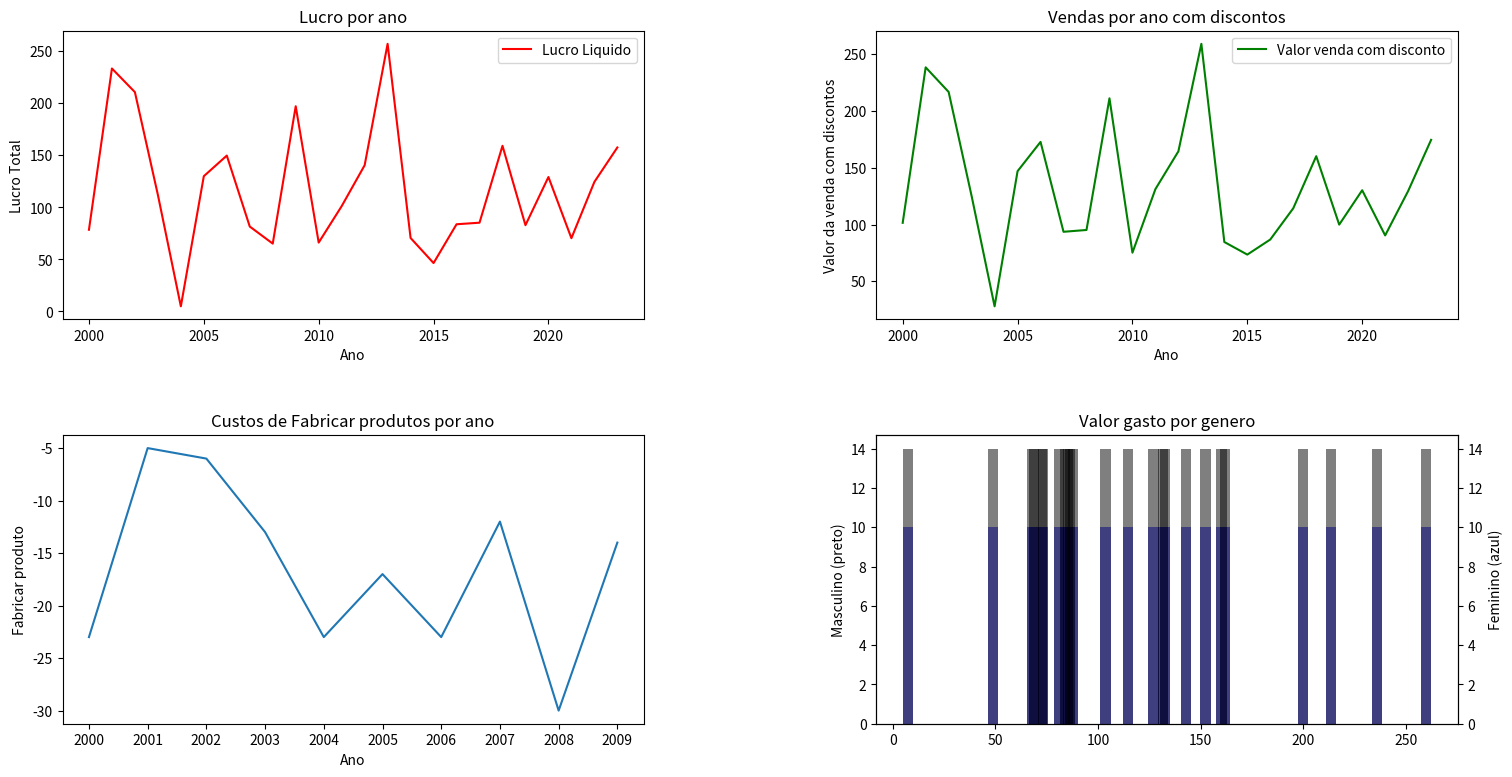

Reproduce this figure in Python.
import pandas as pd
import numpy as np
import matplotlib.pyplot as plt

#Criando as datas com for
# fis um map, mas nem precisava. Fiz mais pra treinar o map msm, no caso até podia por direto no DataFrame.

anos = list(range(2000, 2024))
anos = list(map(str, anos))
np.random.seed(40)

#Criando um DataFrame usando a biblioteca numpy    Obs: criei o indice, mas não precisava

df = pd.DataFrame({
    'Ano': anos,
    'Indice': np.arange(0, 24),
    'Código do produto': list(np.random.randint(2, size=(24, 7))),
    'Genero Comprou': np.random.choice(['M', 'F'], size=24),
    'Fabricar produto': np.random.randint(-30, 0, size=24),
    'Lucro Bruto': np.random.randint(30, 300, size=24),
    'Lucro Liquido': np.random.randint(0, 2, size=24),
    })

#Editando algumas cilunas e suas repectivas linhas

df['Valor venda com disconto'] = np.random.choice([0.9, 0.8, 0.7], size=24) * df['Lucro Bruto']
df['Lucro Liquido'] = df['Valor venda com disconto'] + df['Fabricar produto']

#criando os graficos com suplots

fig, axs = plt.subplots(nrows=2, ncols=2)

#primeiro Grafico

primeiro_grafico = df.plot(x='Ano', y='Lucro Liquido', ax=axs[0, 0], figsize=(18, 9), color='red')
primeiro_grafico.set_xlabel('Ano')
primeiro_grafico.set_ylabel('Lucro Total')
primeiro_grafico.set_title('Lucro por ano')

#segundo grafico

segundo_grafico = df.plot(x='Ano', y='Valor venda com disconto', color='green', ax=axs[0, 1])
segundo_grafico.set_xlabel('Ano')
segundo_grafico.set_ylabel('Valor da venda com discontos')
segundo_grafico.set_title('Vendas por ano com discontos')

#terceiro grafico

axs[1, 0].plot(df.loc[:9, 'Ano'], df.loc[:9, 'Fabricar produto'])
axs[1, 0].set_xlabel('Ano')
axs[1, 0].set_ylabel('Fabricar produto')
axs[1, 0].set_title('Custos de Fabricar produtos por ano')

#quarto grafico

x = df['Lucro Liquido']
y1 = np.random.randint(df['Genero Comprou'].value_counts()['M'], df['Genero Comprou'].value_counts()['M'] + 1, size=24)
y2 = np.random.randint(df['Genero Comprou'].value_counts()['F'], df['Genero Comprou'].value_counts()['F'] + 1, size=24)
axs[1, 1].bar(x, y1, color='blue', alpha=0.5, label='y1', width=5, align='edge')
axs[1, 1].set_ylabel('Masculino (preto)')

#criando um segundo y

ax2 = axs[1, 1].twinx()
ax2.bar(x, y2, color='black', alpha=0.5, label='y2', width=5, align='edge')
ax2.set_ylabel('Feminino (azul)')

#ajustando a escala

axs[1, 1].set_ylim(0, max(y1.max(), y2.max()) * 1.05)
ax2.set_ylim(0, max(y1.max(), y2.max()) * 1.05)
axs[1, 1].set_title('Valor gasto por genero')

#ajustando um pouco o plot

plt.subplots_adjust(wspace=0.4, hspace=0.4)
plt.show()
